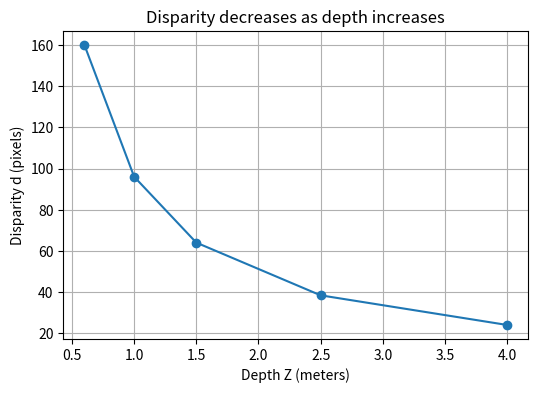
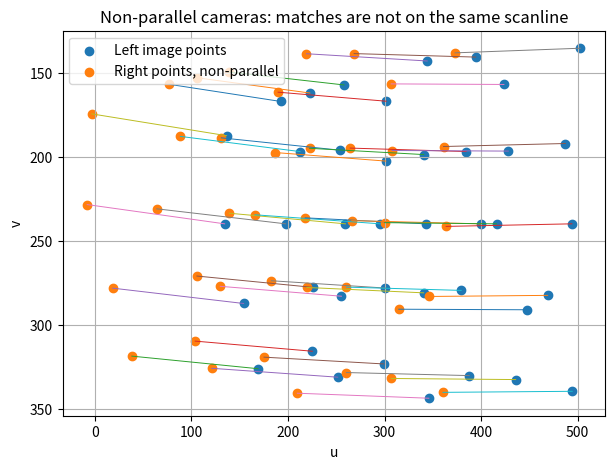
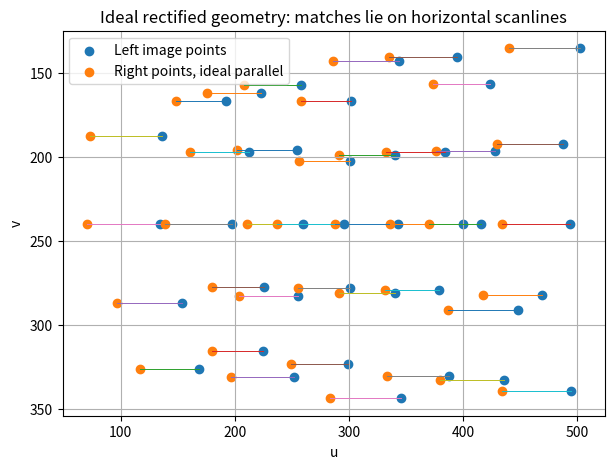
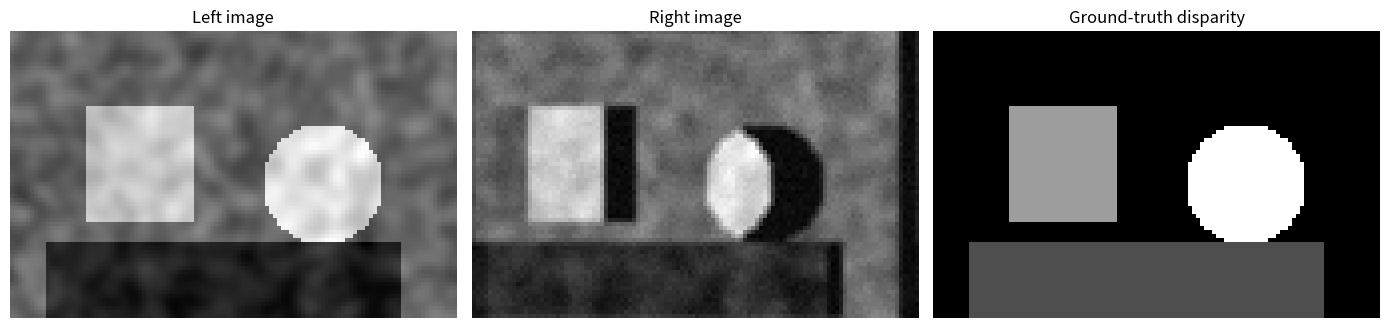
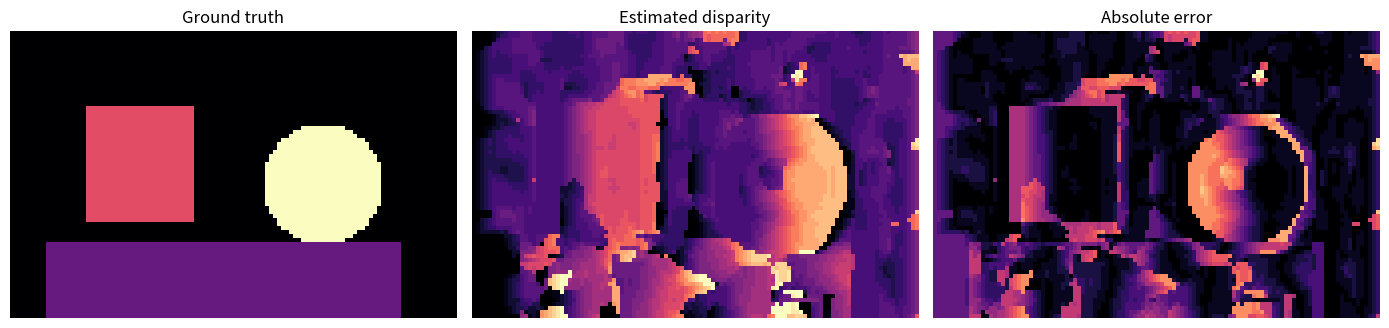
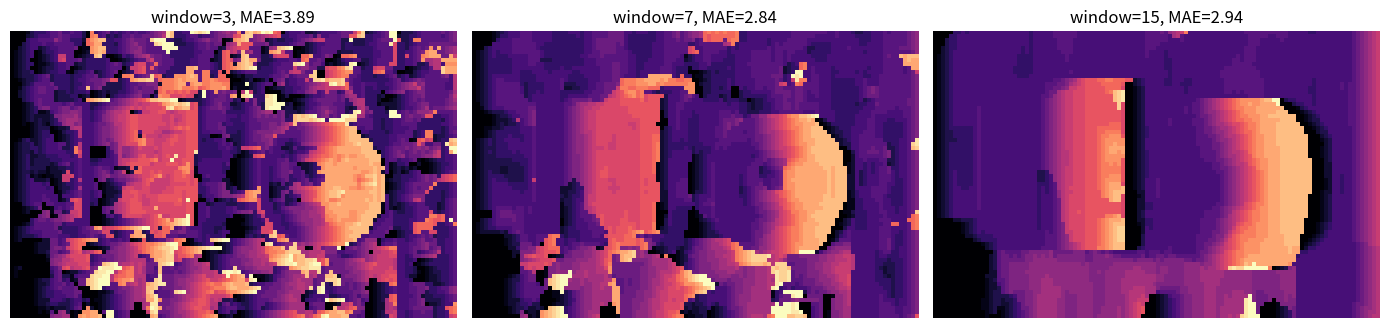
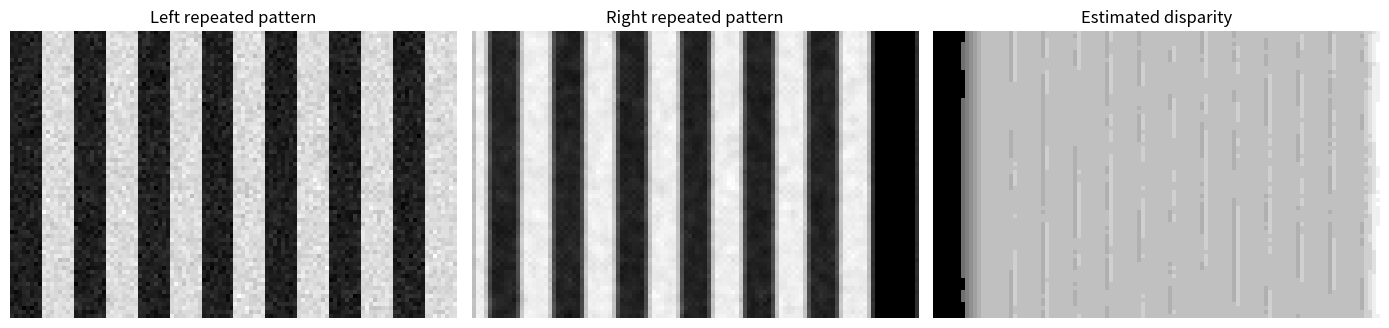
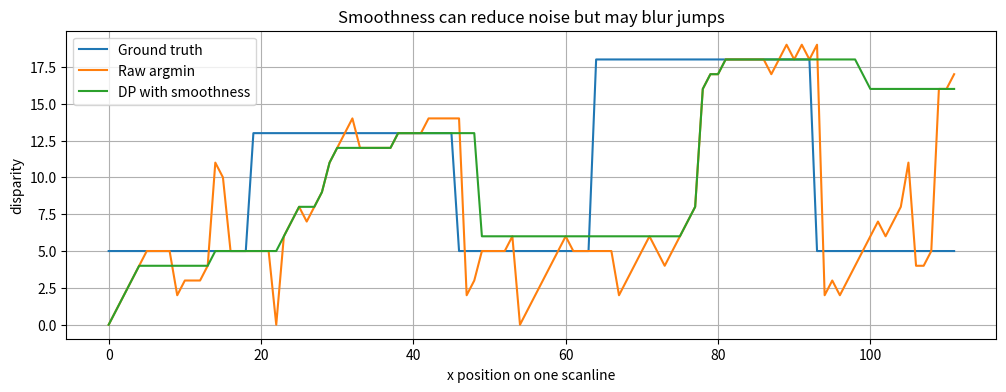
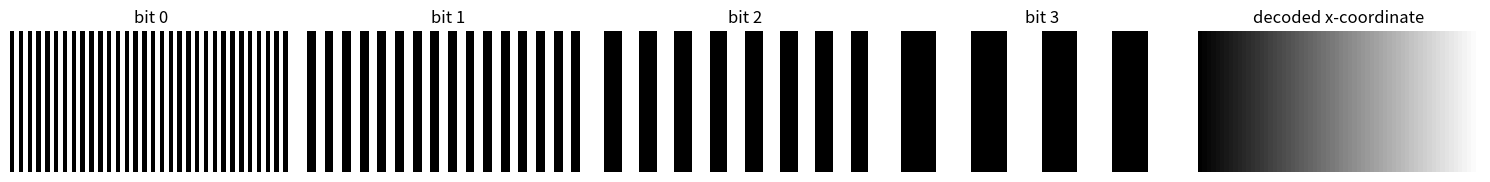

Here is the Python script that generated these plots, in order:
import numpy as np
import matplotlib.pyplot as plt

np.set_printoptions(precision=3, suppress=True)
rng = np.random.default_rng(7)


def normalize01(x):
    """Normalize an array to the range [0, 1]."""
    x = np.asarray(x, dtype=np.float32)
    lo, hi = np.nanmin(x), np.nanmax(x)
    if hi - lo < 1e-12:
        return np.zeros_like(x)
    return (x - lo) / (hi - lo)


def show_image(img, title=None, cmap="gray", vmin=None, vmax=None):
    """Display one image with a compact layout."""
    plt.figure(figsize=(5, 4))
    plt.imshow(img, cmap=cmap, vmin=vmin, vmax=vmax)
    if title:
        plt.title(title)
    plt.axis("off")
    plt.show()


def show_grid(images, titles=None, cmap="gray", vmin=None, vmax=None, figsize=(14, 4)):
    """Display a row of images."""
    n = len(images)
    titles = titles or [None] * n
    plt.figure(figsize=figsize)
    for i, (img, title) in enumerate(zip(images, titles), start=1):
        plt.subplot(1, n, i)
        plt.imshow(img, cmap=cmap, vmin=vmin, vmax=vmax)
        if title:
            plt.title(title)
        plt.axis("off")
    plt.tight_layout()
    plt.show()

# Parallel stereo parameters
f = 800.0      # focal length in pixels
B = 0.12       # baseline in meters
cx, cy = 320.0, 240.0

# Some 3D points in front of the cameras
Z = np.array([0.6, 1.0, 1.5, 2.5, 4.0])
X = np.array([0.00, 0.05, -0.08, 0.12, -0.10])
Y = np.zeros_like(X)

u_left = f * X / Z + cx
u_right = f * (X - B) / Z + cx
disparity = u_left - u_right
Z_recovered = f * B / disparity

print("Depth Z in meters:       ", Z)
print("Disparity in pixels:     ", disparity)
print("Recovered depth Z:       ", Z_recovered)
print("Maximum abs depth error: ", np.max(np.abs(Z - Z_recovered)))

plt.figure(figsize=(6, 4))
plt.plot(Z, disparity, marker="o")
plt.xlabel("Depth Z (meters)")
plt.ylabel("Disparity d (pixels)")
plt.title("Disparity decreases as depth increases")
plt.grid(True)
plt.show()

def make_K(f=800.0, cx=320.0, cy=240.0):
    """Create a simple camera intrinsic matrix."""
    return np.array([[f, 0.0, cx],
                     [0.0, f, cy],
                     [0.0, 0.0, 1.0]], dtype=np.float64)


def project(P, X_world):
    """Project 3D points with a 3x4 camera matrix."""
    X_h = np.c_[X_world, np.ones(len(X_world))]
    x_h = (P @ X_h.T).T
    return x_h[:, :2] / x_h[:, 2:3]


def triangulate_dlt(P1, P2, x1, x2):
    """Triangulate one point from two image observations using DLT."""
    u1, v1 = x1
    u2, v2 = x2
    A = np.array([
        u1 * P1[2] - P1[0],
        v1 * P1[2] - P1[1],
        u2 * P2[2] - P2[0],
        v2 * P2[2] - P2[1],
    ])
    _, _, Vt = np.linalg.svd(A)
    X_h = Vt[-1]
    return X_h[:3] / X_h[3]

# Camera matrices for parallel stereo
K = make_K(f=f, cx=cx, cy=cy)
R_left = np.eye(3)
t_left = np.zeros((3, 1))
R_right = np.eye(3)
t_right = np.array([[-B], [0.0], [0.0]])

P_left = K @ np.hstack([R_left, t_left])
P_right = K @ np.hstack([R_right, t_right])

# Create synthetic 3D points
X_world = np.array([
    [-0.10, -0.05, 1.00],
    [ 0.05,  0.03, 1.40],
    [ 0.15, -0.02, 2.00],
    [-0.20,  0.08, 2.80],
])

x_left = project(P_left, X_world)
x_right = project(P_right, X_world)

X_hat = np.array([
    triangulate_dlt(P_left, P_right, xl, xr)
    for xl, xr in zip(x_left, x_right)
])

print("Original 3D points:")
print(X_world)
print("\nTriangulated 3D points:")
print(X_hat)
print("\nMean reconstruction error:", np.linalg.norm(X_world - X_hat, axis=1).mean())

# Add image noise and observe the reconstruction error.
noise_std_pixels = 0.5
x_left_noisy = x_left + rng.normal(0, noise_std_pixels, size=x_left.shape)
x_right_noisy = x_right + rng.normal(0, noise_std_pixels, size=x_right.shape)

X_hat_noisy = np.array([
    triangulate_dlt(P_left, P_right, xl, xr)
    for xl, xr in zip(x_left_noisy, x_right_noisy)
])

errors = np.linalg.norm(X_world - X_hat_noisy, axis=1)
print("Reconstruction errors with noisy image points:")
print(errors)
print("Mean error:", errors.mean())

# Student task: try 0.1, 1.0, and 2.0 pixels of noise.

def rot_y(theta_degrees):
    """Rotation around the y-axis."""
    t = np.deg2rad(theta_degrees)
    return np.array([[ np.cos(t), 0.0, np.sin(t)],
                     [ 0.0,       1.0, 0.0],
                     [-np.sin(t), 0.0, np.cos(t)]])


def rot_z(theta_degrees):
    """Rotation around the z-axis."""
    t = np.deg2rad(theta_degrees)
    return np.array([[np.cos(t), -np.sin(t), 0.0],
                     [np.sin(t),  np.cos(t), 0.0],
                     [0.0,        0.0,       1.0]])

# Build a grid of 3D points.
grid_x, grid_y = np.meshgrid(np.linspace(-0.35, 0.35, 8), np.linspace(-0.2, 0.2, 5))
grid_z = 1.5 + 0.7 * rng.random(grid_x.shape)
points = np.c_[grid_x.ravel(), grid_y.ravel(), grid_z.ravel()]

# Left camera stays fixed.
P1 = K @ np.hstack([np.eye(3), np.zeros((3, 1))])

# Right camera with a small rotation: this creates non-horizontal epipolar geometry.
C_right = np.array([[B], [0.0], [0.0]])
R_unrectified = rot_z(2.0) @ rot_y(-5.0)
t_unrectified = -R_unrectified @ C_right
P2_unrectified = K @ np.hstack([R_unrectified, t_unrectified])

# Parallel right camera: this is the ideal rectified geometry.
P2_parallel = K @ np.hstack([np.eye(3), np.array([[-B], [0.0], [0.0]])])

x1 = project(P1, points)
x2_unrectified = project(P2_unrectified, points)
x2_parallel = project(P2_parallel, points)

vertical_diff_unrectified = x1[:, 1] - x2_unrectified[:, 1]
vertical_diff_parallel = x1[:, 1] - x2_parallel[:, 1]

print("Mean |vertical difference| before rectified-style alignment:", np.mean(np.abs(vertical_diff_unrectified)))
print("Mean |vertical difference| in ideal parallel stereo:        ", np.mean(np.abs(vertical_diff_parallel)))

plt.figure(figsize=(7, 5))
plt.scatter(x1[:, 0], x1[:, 1], label="Left image points")
plt.scatter(x2_unrectified[:, 0], x2_unrectified[:, 1], label="Right points, non-parallel")
for a, b in zip(x1, x2_unrectified):
    plt.plot([a[0], b[0]], [a[1], b[1]], linewidth=0.7)
plt.gca().invert_yaxis()
plt.xlabel("u")
plt.ylabel("v")
plt.title("Non-parallel cameras: matches are not on the same scanline")
plt.legend()
plt.grid(True)
plt.show()

plt.figure(figsize=(7, 5))
plt.scatter(x1[:, 0], x1[:, 1], label="Left image points")
plt.scatter(x2_parallel[:, 0], x2_parallel[:, 1], label="Right points, ideal parallel")
for a, b in zip(x1, x2_parallel):
    plt.plot([a[0], b[0]], [a[1], b[1]], linewidth=0.7)
plt.gca().invert_yaxis()
plt.xlabel("u")
plt.ylabel("v")
plt.title("Ideal rectified geometry: matches lie on horizontal scanlines")
plt.legend()
plt.grid(True)
plt.show()

def sad(p, q):
    """Sum of absolute differences."""
    return np.sum(np.abs(p - q))


def ssd(p, q):
    """Sum of squared differences."""
    return np.sum((p - q) ** 2)


def ncc(p, q, eps=1e-8):
    """Normalized cross-correlation."""
    p0 = p - np.mean(p)
    q0 = q - np.mean(q)
    return np.sum(p0 * q0) / (np.sqrt(np.sum(p0 ** 2)) * np.sqrt(np.sum(q0 ** 2)) + eps)

patch = np.array([0.1, 0.2, 0.9, 0.8, 0.2, 0.1])
candidates = {
    "same patch": patch.copy(),
    "brighter patch": patch + 0.25,
    "higher contrast patch": 1.8 * (patch - patch.mean()) + patch.mean(),
    "wrong pattern": np.array([0.9, 0.8, 0.1, 0.2, 0.8, 0.9]),
}

print(f"{'Candidate':<24} {'SAD':>10} {'SSD':>10} {'NCC':>10}")
print("-" * 58)
for name, cand in candidates.items():
    print(f"{name:<24} {sad(patch, cand):10.3f} {ssd(patch, cand):10.3f} {ncc(patch, cand):10.3f}")

def box_smooth(img, rounds=4):
    """Smooth an image using repeated 5-neighbor averaging."""
    out = img.astype(np.float32)
    for _ in range(rounds):
        out = (out + np.roll(out, 1, axis=0) + np.roll(out, -1, axis=0) +
               np.roll(out, 1, axis=1) + np.roll(out, -1, axis=1)) / 5.0
    return out


def make_synthetic_left_image(h=72, w=112):
    """Create a synthetic textured image with simple objects."""
    img = box_smooth(rng.random((h, w)), rounds=8)
    yy, xx = np.mgrid[0:h, 0:w]
    img[(yy > 18) & (yy < 48) & (xx > 18) & (xx < 46)] += 0.35
    img[((yy - 38) ** 2 + (xx - 78) ** 2) < 15 ** 2] += 0.45
    img[(yy > 52) & (xx > 8) & (xx < 98)] -= 0.25
    return normalize01(img)


def make_disparity_map(h=72, w=112):
    """Create a piecewise disparity map with depth discontinuities."""
    yy, xx = np.mgrid[0:h, 0:w]
    disp = np.full((h, w), 5.0, dtype=np.float32)
    disp[(yy > 18) & (yy < 48) & (xx > 18) & (xx < 46)] = 13.0
    disp[((yy - 38) ** 2 + (xx - 78) ** 2) < 15 ** 2] = 18.0
    disp[(yy > 52) & (xx > 8) & (xx < 98)] = 9.0
    return disp


def warp_left_to_right(left, disparity):
    """Create a right image from a left image using x_right = x_left - disparity."""
    h, w = left.shape
    right = np.full_like(left, 0.5)
    counts = np.zeros_like(left)
    for y in range(h):
        for x in range(w):
            xr = int(round(x - disparity[y, x]))
            if 0 <= xr < w:
                right[y, xr] += left[y, x]
                counts[y, xr] += 1
    mask = counts > 0
    right[mask] = right[mask] / counts[mask]
    right = box_smooth(right, rounds=1)
    return normalize01(right)

left_img = make_synthetic_left_image()
disp_gt = make_disparity_map(*left_img.shape)
right_img = warp_left_to_right(left_img, disp_gt)
right_img = normalize01(0.90 * right_img + 0.05 + rng.normal(0, 0.015, right_img.shape))

show_grid(
    [left_img, right_img, disp_gt],
    ["Left image", "Right image", "Ground-truth disparity"],
    cmap="gray",
    figsize=(14, 4)
)

def block_match(left, right, max_disp=22, window=7, method="ssd"):
    """Estimate disparity with simple block matching on rectified images."""
    assert method in {"ssd", "sad", "ncc"}
    h, w = left.shape
    r = window // 2
    left_p = np.pad(left, r, mode="edge")
    right_p = np.pad(right, r, mode="edge")
    disp = np.zeros((h, w), dtype=np.float32)
    best_score = np.full((h, w), np.inf, dtype=np.float32)
    
    for y in range(h):
        for x in range(w):
            patch_l = left_p[y:y + window, x:x + window]
            for d in range(max_disp + 1):
                xr = x - d
                if xr < 0:
                    continue
                patch_r = right_p[y:y + window, xr:xr + window]
                if method == "ssd":
                    score = np.sum((patch_l - patch_r) ** 2)
                elif method == "sad":
                    score = np.sum(np.abs(patch_l - patch_r))
                else:
                    score = -ncc(patch_l.ravel(), patch_r.ravel())
                if score < best_score[y, x]:
                    best_score[y, x] = score
                    disp[y, x] = d
    return disp

estimated_disp = block_match(left_img, right_img, max_disp=22, window=7, method="ssd")
valid = disp_gt > 0
mae = np.mean(np.abs(estimated_disp[valid] - disp_gt[valid]))
print("Mean absolute disparity error:", mae)

show_grid(
    [disp_gt, estimated_disp, np.abs(estimated_disp - disp_gt)],
    ["Ground truth", "Estimated disparity", "Absolute error"],
    cmap="magma",
    figsize=(14, 4)
)

window_sizes = [3, 7, 15]
results = []
for win in window_sizes:
    disp_est = block_match(left_img, right_img, max_disp=22, window=win, method="ssd")
    err = np.mean(np.abs(disp_est[valid] - disp_gt[valid]))
    results.append((win, disp_est, err))
    print(f"Window size {win:2d}: mean absolute error = {err:.3f}")

show_grid(
    [r[1] for r in results],
    [f"window={r[0]}, MAE={r[2]:.2f}" for r in results],
    cmap="magma",
    figsize=(14, 4)
)

h, w = 72, 112
yy, xx = np.mgrid[0:h, 0:w]
stripe_width = 8
left_repeated = ((xx // stripe_width) % 2).astype(np.float32)
left_repeated = 0.25 + 0.55 * left_repeated
left_repeated += 0.03 * rng.normal(size=left_repeated.shape)
left_repeated = normalize01(left_repeated)

disp_repeated = np.full((h, w), 12.0, dtype=np.float32)
right_repeated = warp_left_to_right(left_repeated, disp_repeated)

estimated_repeated = block_match(left_repeated, right_repeated, max_disp=24, window=7, method="ssd")

show_grid(
    [left_repeated, right_repeated, estimated_repeated],
    ["Left repeated pattern", "Right repeated pattern", "Estimated disparity"],
    cmap="gray",
    figsize=(14, 4)
)

print("True disparity:", 12)
print("Estimated disparity values and counts:")
values, counts = np.unique(estimated_repeated.astype(int), return_counts=True)
for value, count in zip(values, counts):
    if count > 100:
        print(f"d={value:2d}: {count} pixels")

def build_cost_volume_1d(left_row, right_row, max_disp=22, window=7):
    """Build a simple SSD cost volume for one scanline."""
    w = len(left_row)
    r = window // 2
    left_p = np.pad(left_row, r, mode="edge")
    right_p = np.pad(right_row, r, mode="edge")
    cost = np.full((w, max_disp + 1), np.inf, dtype=np.float32)
    for x in range(w):
        patch_l = left_p[x:x + window]
        for d in range(max_disp + 1):
            xr = x - d
            if xr < 0:
                continue
            patch_r = right_p[xr:xr + window]
            cost[x, d] = np.sum((patch_l - patch_r) ** 2)
    return cost


def dp_smooth_disparity(cost, lambda_smooth=0.8):
    """Find the best disparity sequence for one scanline using dynamic programming."""
    w, nd = cost.shape
    disparities = np.arange(nd)
    dp = np.zeros_like(cost)
    back = np.zeros((w, nd), dtype=np.int32)
    dp[0] = cost[0]
    
    for x in range(1, w):
        transition = dp[x - 1][None, :] + lambda_smooth * np.abs(disparities[:, None] - disparities[None, :])
        best_prev = np.argmin(transition, axis=1)
        dp[x] = cost[x] + transition[np.arange(nd), best_prev]
        back[x] = best_prev
    
    path = np.zeros(w, dtype=np.int32)
    path[-1] = np.argmin(dp[-1])
    for x in range(w - 2, -1, -1):
        path[x] = back[x + 1, path[x + 1]]
    return path

scanline_y = 38
cost_1d = build_cost_volume_1d(left_img[scanline_y], right_img[scanline_y], max_disp=22, window=7)
raw_1d = np.argmin(cost_1d, axis=1)
smoothed_1d = dp_smooth_disparity(cost_1d, lambda_smooth=0.8)
truth_1d = disp_gt[scanline_y]

plt.figure(figsize=(12, 4))
plt.plot(truth_1d, label="Ground truth")
plt.plot(raw_1d, label="Raw argmin")
plt.plot(smoothed_1d, label="DP with smoothness")
plt.xlabel("x position on one scanline")
plt.ylabel("disparity")
plt.title("Smoothness can reduce noise but may blur jumps")
plt.legend()
plt.grid(True)
plt.show()

def make_binary_code_patterns(width=64, height=32, nbits=6):
    """Create binary stripe patterns that encode the x-coordinate."""
    x = np.arange(width)
    patterns = []
    for b in range(nbits):
        bit = ((x >> b) & 1).astype(np.float32)
        patterns.append(np.tile(bit[None, :], (height, 1)))
    return patterns

width, height, nbits = 64, 32, 6
patterns = make_binary_code_patterns(width=width, height=height, nbits=nbits)

# Decode by reading the bits at every image column.
decoded_x = np.zeros((height, width), dtype=np.int32)
for b, pattern in enumerate(patterns):
    decoded_x += (pattern > 0.5).astype(np.int32) * (2 ** b)

show_grid(
    patterns[:4] + [decoded_x],
    ["bit 0", "bit 1", "bit 2", "bit 3", "decoded x-coordinate"],
    cmap="gray",
    figsize=(15, 3)
)

print("Number of code bits:", nbits)
print("Maximum number of unique columns:", 2 ** nbits)
print("Decoded values on the first row:")
print(decoded_x[0, :16], "...")
